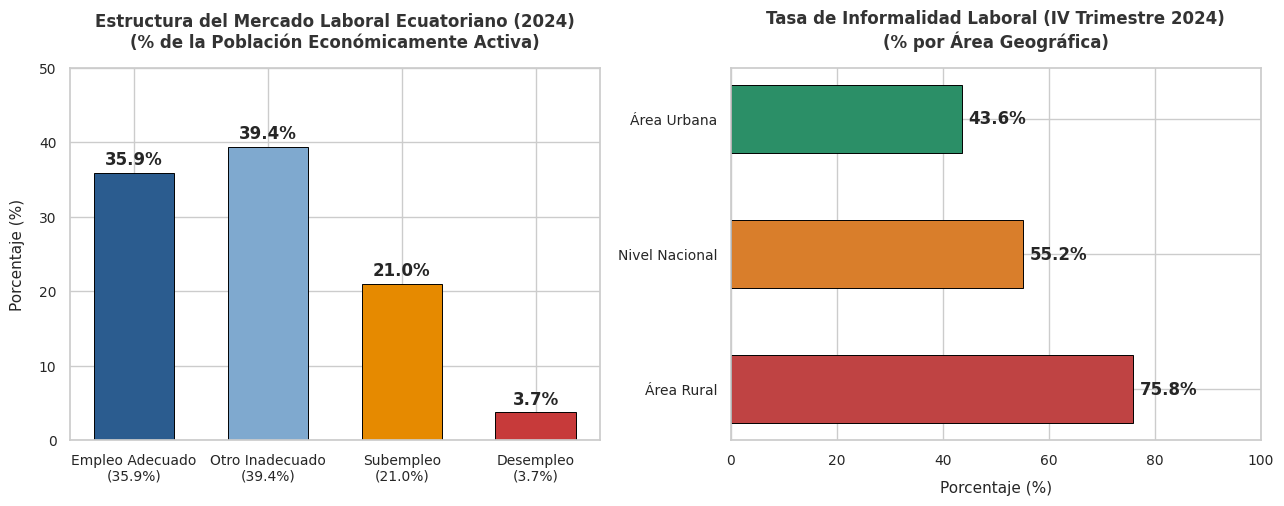

Write the Python code that produced this figure.
import matplotlib.pyplot as plt
import seaborn as sns
import numpy as np
import os

# Configuración de estilo
sns.set_theme(style="whitegrid")
plt.rcParams.update({
    'font.family': 'sans-serif',
    'font.sans-serif': ['DejaVu Sans', 'Arial', 'Liberation Sans'],
    'axes.labelsize': 11,
    'axes.titlesize': 12,
    'xtick.labelsize': 10,
    'ytick.labelsize': 10,
    'figure.titlesize': 14,
    'legend.fontsize': 10
})

# Crear figura con 2 subplots horizontales
fig, axes = plt.subplots(1, 2, figsize=(13, 5.5))

# Colores institucionales y sobrios
palette_labor = ['#1f77b4', '#aec7e8', '#ff7f0e', '#d62728'] # azul, azul claro, naranja, rojo
palette_informal = ['#2ca02c', '#d62728'] # verde, rojo

# --- GRAFICO 1: Estructura del Mercado Laboral ---
labels_labor = ['Empleo Adecuado\n(35.9%)', 'Otro Inadecuado\n(39.4%)', 'Subempleo\n(21.0%)', 'Desempleo\n(3.7%)']
sizes_labor = [35.9, 39.4, 21.0, 3.7]
colors_labor = ['#2b5c8f', '#7fa9cf', '#e68a00', '#c73a3a']

bars = axes[0].bar(labels_labor, sizes_labor, color=colors_labor, edgecolor='black', linewidth=0.7, width=0.6)
axes[0].set_title('Estructura del Mercado Laboral Ecuatoriano (2024)\n(% de la Población Económicamente Activa)', pad=15, weight='bold', color='#333333')
axes[0].set_ylabel('Porcentaje (%)', labelpad=10)
axes[0].set_ylim(0, 50)

# Añadir valores sobre las barras
for bar in bars:
    height = bar.get_height()
    axes[0].annotate(f'{height:.1f}%',
                xy=(bar.get_x() + bar.get_width() / 2, height),
                xytext=(0, 3),  # 3 pt vertical offset
                textcoords="offset points",
                ha='center', va='bottom', weight='bold')

# --- GRAFICO 2: Tasa de Informalidad Urbana vs. Rural ---
categories_inf = ['Área Rural', 'Nivel Nacional', 'Área Urbana']
rates_inf = [75.8, 55.2, 43.6]
colors_inf = ['#bf4343', '#d97e2b', '#2b8f67']

bars_inf = axes[1].barh(categories_inf, rates_inf, color=colors_inf, edgecolor='black', linewidth=0.7, height=0.5)
axes[1].set_title('Tasa de Informalidad Laboral (IV Trimestre 2024)\n(% por Área Geográfica)', pad=15, weight='bold', color='#333333')
axes[1].set_xlabel('Porcentaje (%)', labelpad=10)
axes[1].set_xlim(0, 100)

# Añadir valores sobre las barras horizontales
for bar in bars_inf:
    width = bar.get_width()
    axes[1].annotate(f'{width:.1f}%',
                xy=(width, bar.get_y() + bar.get_height() / 2),
                xytext=(5, 0),  # 5 pt horizontal offset
                textcoords="offset points",
                ha='left', va='center', weight='bold')

# Ajustes generales
plt.tight_layout(rect=[0, 0, 1, 0.95])

# Asegurar que existe la carpeta assets/
os.makedirs('docs/vaults/u2-ape-01-empleo-adecuado-ecuador/assets', exist_ok=True)

# Guardar imagen en alta resolución
output_path = 'docs/vaults/u2-ape-01-empleo-adecuado-ecuador/assets/diagnostico_laboral.png'
plt.savefig(output_path, dpi=300, bbox_inches='tight')
print(f"Gráfico generado exitosamente en: {output_path}")
